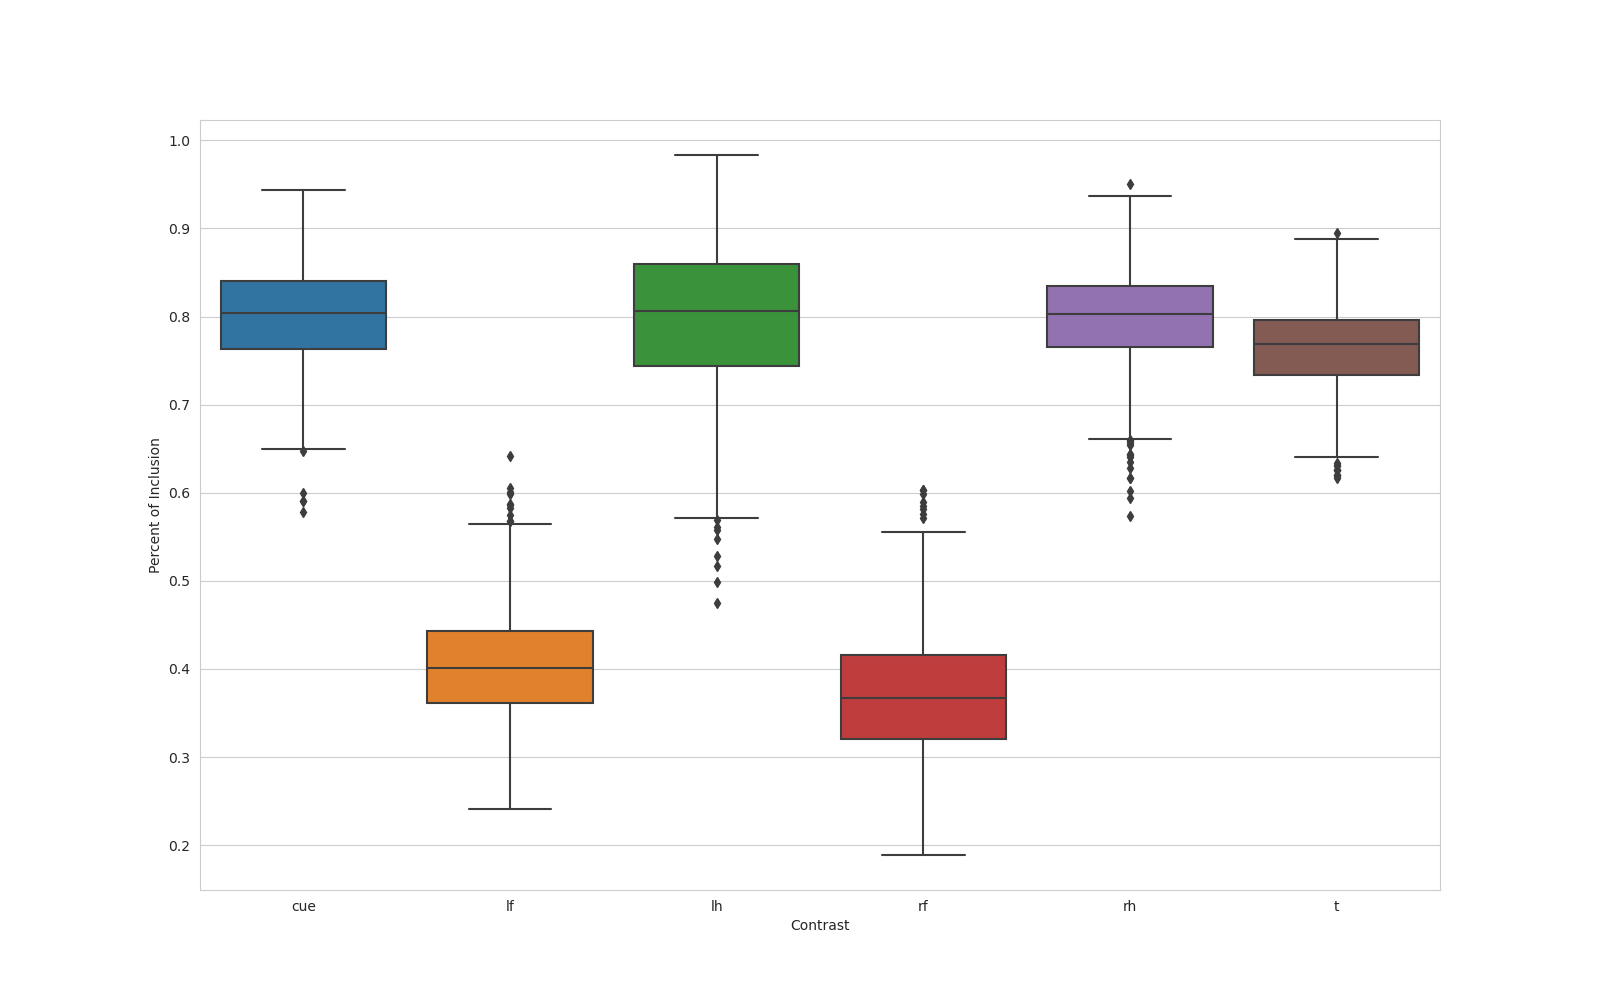

Data behind this chart, as committed beside it:
, name, contrast, percent_overlap
0, n_1000_contrast_cue, cue, 0.7279
1, n_1000_contrast_lf, lf, 0.3653
2, n_1000_contrast_lh, lh, 0.722
3, n_1000_contrast_rf, rf, 0.2204
4, n_1000_contrast_rh, rh, 0.7167
5, n_1000_contrast_t, t, 0.6792
6, n_100_contrast_cue, cue, 0.6987
7, n_100_contrast_lf, lf, 0.3961
8, n_100_contrast_lh, lh, 0.6477
9, n_100_contrast_rf, rf, 0.4211
10, n_100_contrast_rh, rh, 0.8478
11, n_100_contrast_t, t, 0.7955
12, n_101_contrast_cue, cue, 0.8374
13, n_101_contrast_lf, lf, 0.3762
14, n_101_contrast_lh, lh, 0.8226
15, n_101_contrast_rf, rf, 0.319
16, n_101_contrast_rh, rh, 0.8526
17, n_101_contrast_t, t, 0.7527
18, n_102_contrast_cue, cue, 0.7746
19, n_102_contrast_lf, lf, 0.3316
20, n_102_contrast_lh, lh, 0.6553
21, n_102_contrast_rf, rf, 0.2746
22, n_102_contrast_rh, rh, 0.8562
23, n_102_contrast_t, t, 0.7283
24, n_103_contrast_cue, cue, 0.8915
25, n_103_contrast_lf, lf, 0.3768
26, n_103_contrast_lh, lh, 0.7136
27, n_103_contrast_rf, rf, 0.2889
28, n_103_contrast_rh, rh, 0.8243
29, n_103_contrast_t, t, 0.7302
30, n_104_contrast_cue, cue, 0.765
31, n_104_contrast_lf, lf, 0.324
32, n_104_contrast_lh, lh, 0.6085
33, n_104_contrast_rf, rf, 0.282
34, n_104_contrast_rh, rh, 0.7983
35, n_104_contrast_t, t, 0.6697
36, n_105_contrast_cue, cue, 0.8953
37, n_105_contrast_lf, lf, 0.4026
38, n_105_contrast_lh, lh, 0.8875
39, n_105_contrast_rf, rf, 0.3389
40, n_105_contrast_rh, rh, 0.7723
41, n_105_contrast_t, t, 0.798
42, n_106_contrast_cue, cue, 0.7753
43, n_106_contrast_lf, lf, 0.4037
44, n_106_contrast_lh, lh, 0.6657
45, n_106_contrast_rf, rf, 0.3289
46, n_106_contrast_rh, rh, 0.7713
47, n_106_contrast_t, t, 0.7328
48, n_107_contrast_cue, cue, 0.8032
49, n_107_contrast_lf, lf, 0.3133
50, n_107_contrast_lh, lh, 0.8317
51, n_107_contrast_rf, rf, 0.3088
52, n_107_contrast_rh, rh, 0.8155
53, n_107_contrast_t, t, 0.7453
54, n_108_contrast_cue, cue, 0.872
55, n_108_contrast_lf, lf, 0.3888
56, n_108_contrast_lh, lh, 0.8813
57, n_108_contrast_rf, rf, 0.4387
58, n_108_contrast_rh, rh, 0.7973
59, n_108_contrast_t, t, 0.7966
... 5,940 more rows
